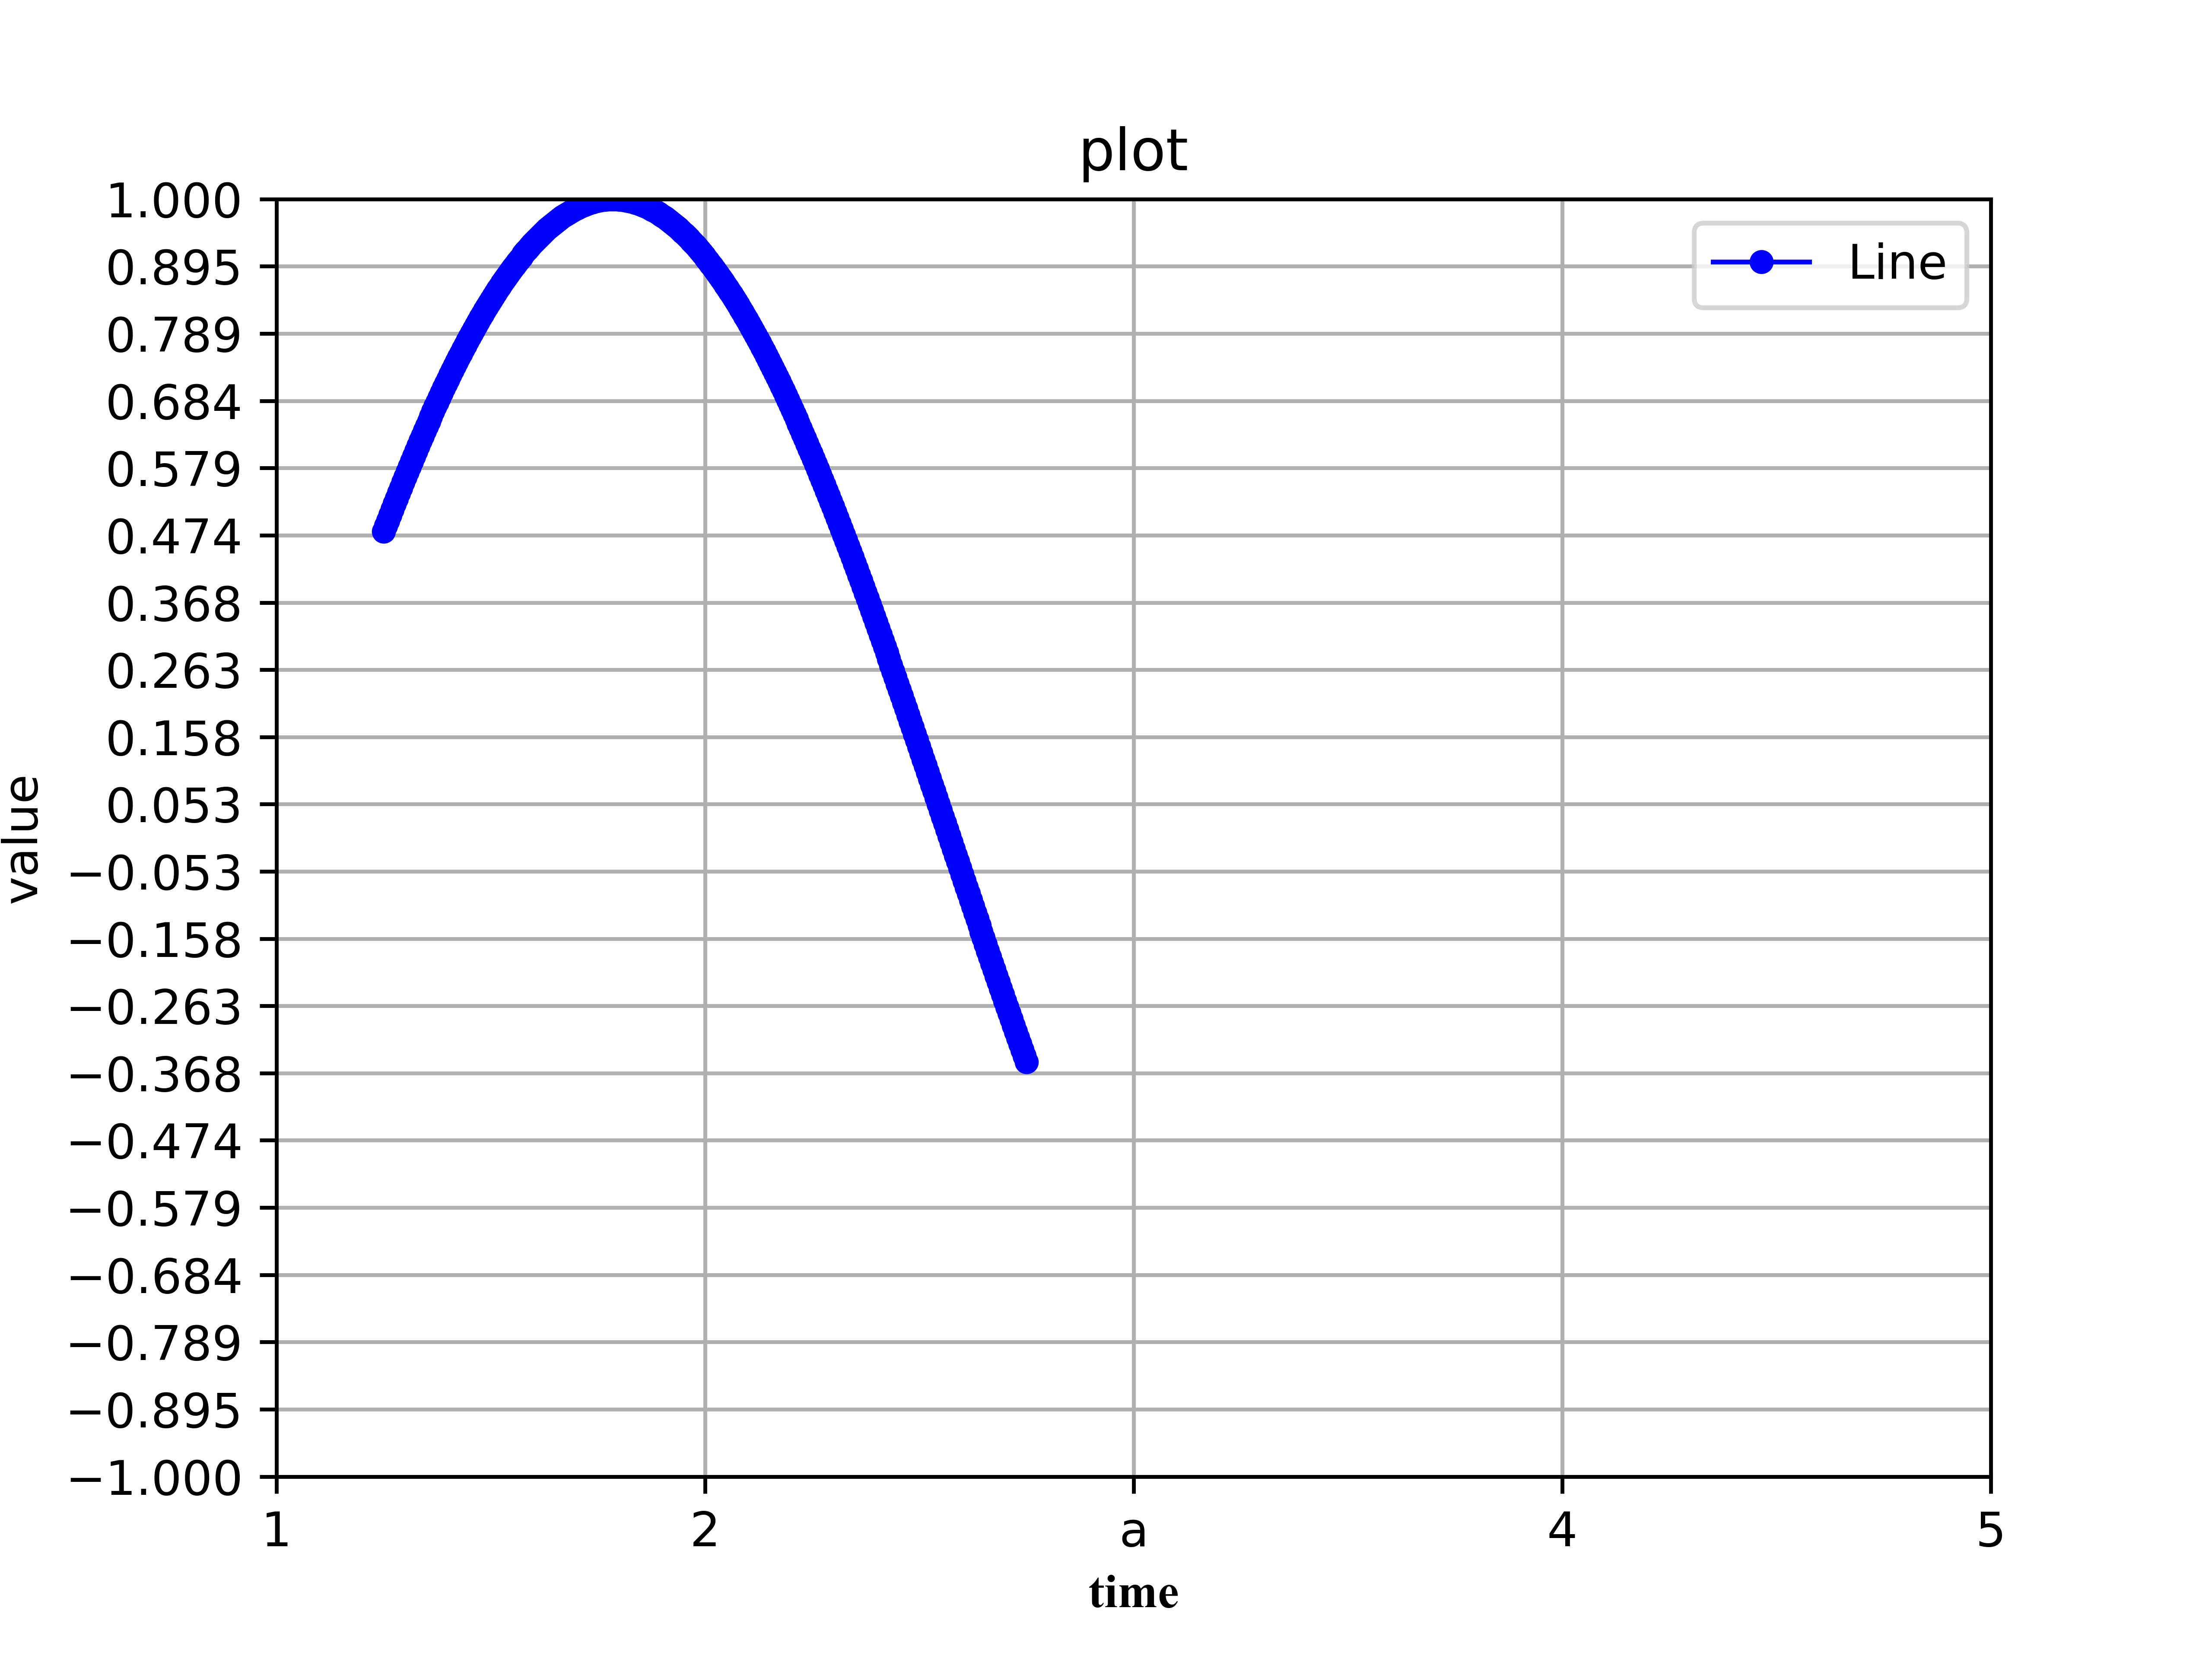

Reproduce this figure in Python.
import numpy as np
import matplotlib.pyplot as plt

x = np.linspace(0.5,3.5,300)  # 在0.5到3.5之间均匀地取300个数
y = np.sin(x)

# 绘制曲线
plt.plot(x, y, color='blue', linestyle='-', linewidth=1, marker='o', markersize=4, label='Line')

# 其他属性设置
# 坐标轴范围
plt.xlim(1,3)              # x轴范围
plt.ylim(min(y),max(y))    # y轴范围

# 坐标轴坐标数标签
# 第一个参数为欲替换的x坐标，第二个参数为对应替换坐标的标签
plt.xticks([0,2,4,6,8],[1,2,'a',4,5])
# 也可以直接给出坐标数组
plt.yticks(np.linspace(-1,1,20))

# 坐标轴标签
plt.xlabel('time', fontname='Times New Roman', fontsize=10)
plt.ylabel('value')

# 图片标题
plt.title('plot')

# 图例显示
# loc--位置（1:右上，2：左上，3：左下，4：右下）
plt.legend(loc=1)

# 网格线开关
plt.grid(axis="x")
plt.grid(axis="y")

# 保存图片
plt.savefig('plot.png', dpi=800)

# 显示图片
plt.show()
